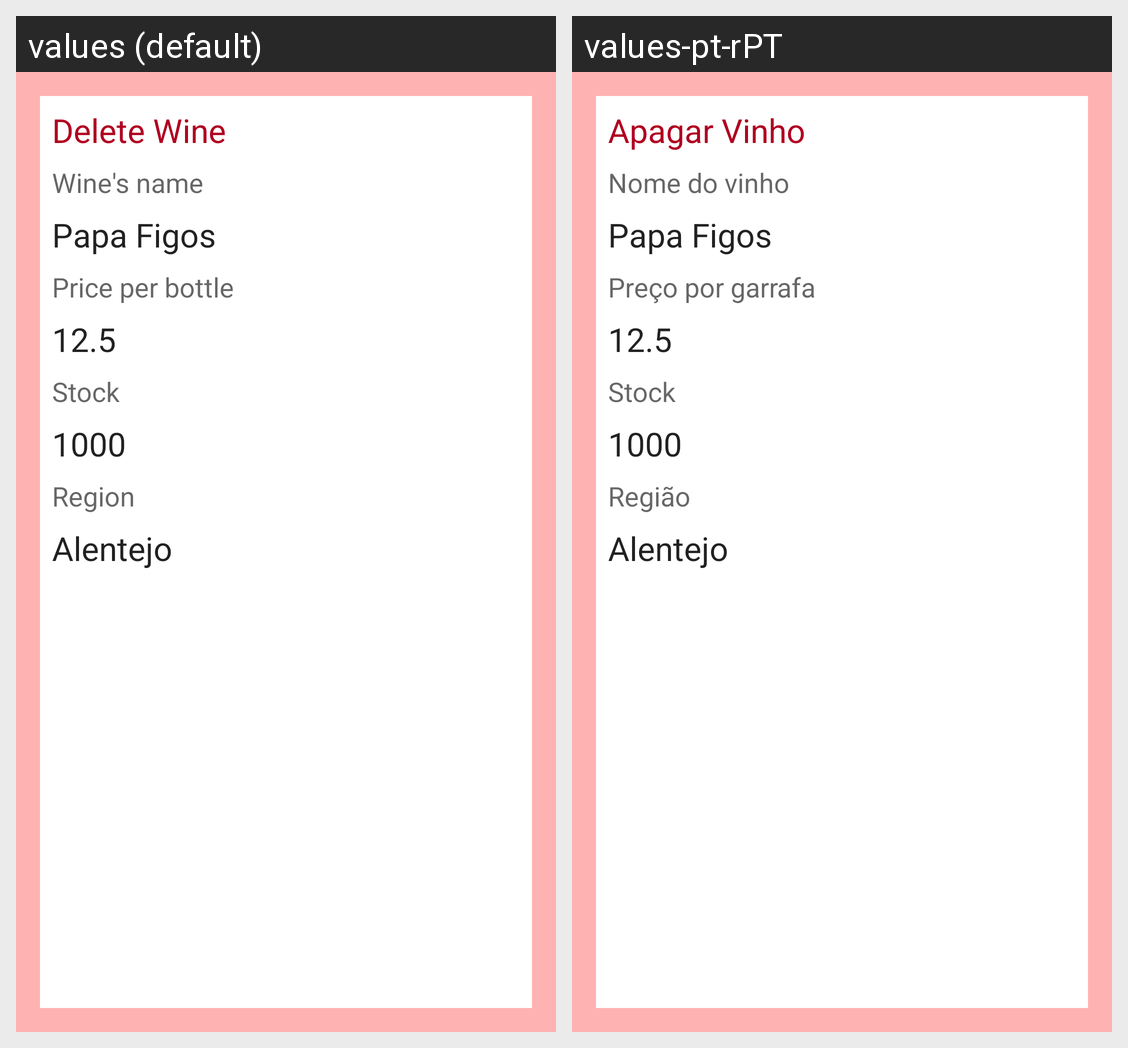

The same Android screen rendered under two of its app's locales, left to right. List the strings drawn on it with the default value and each locale's translation.
Android screen res/layout/fragment_eliminar_vinho.xml rendered under 2 locales, left to right: values (default), values-pt-rPT. Device: Nexus 5 (rendered at 1080×1920; each locale shown at half size, 540×960, under a caption strip naming it); theme Theme.ProvaVinhos.
Strings drawn on this screen, with the default value and each locale's value (text and hints the layout hard-codes, and strings that could not be matched under every locale, appear in the picture but are not listed):

delete_wine
  values: Delete Wine
  values-pt-rPT: Apagar Vinho

name_wine
  values: Wine's name
  values-pt-rPT: Nome do vinho

price_per_bottle
  values: Price per bottle
  values-pt-rPT: Preço por garrafa

stock
  values: Stock
  values-pt-rPT: Stock

region
  values: Region
  values-pt-rPT: Região
